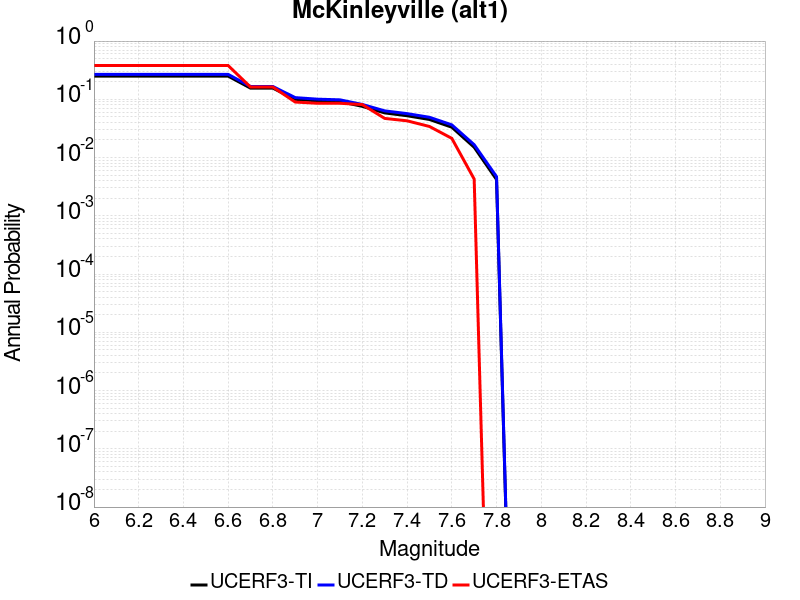

The data file committed next to this chart (first rows):
Magnitude, UCERF3-TI Prob, UCERF3-TD Prob, UCERF3-ETAS Prob
6.0, 0.25, 0.2682, 0.3803
6.1, 0.25, 0.2682, 0.3803
6.2, 0.25, 0.2682, 0.3803
6.3, 0.25, 0.2682, 0.3803
6.4, 0.25, 0.2682, 0.3803
6.5, 0.25, 0.2682, 0.3803
6.6, 0.25, 0.2682, 0.3803
6.7, 0.1556, 0.166, 0.1624
6.8, 0.1556, 0.166, 0.1624
6.9, 0.1, 0.1069, 0.08974
7.0, 0.09389, 0.1005, 0.08547
7.1, 0.09144, 0.09797, 0.08547
7.2, 0.07568, 0.08152, 0.0812
7.3, 0.05843, 0.06333, 0.04701
7.4, 0.05225, 0.0568, 0.04274
7.5, 0.04507, 0.04916, 0.03419
7.6, 0.03321, 0.03642, 0.02137
7.7, 0.01503, 0.01662, 0.004274
7.8, 0.004197, 0.004702, 0.0
